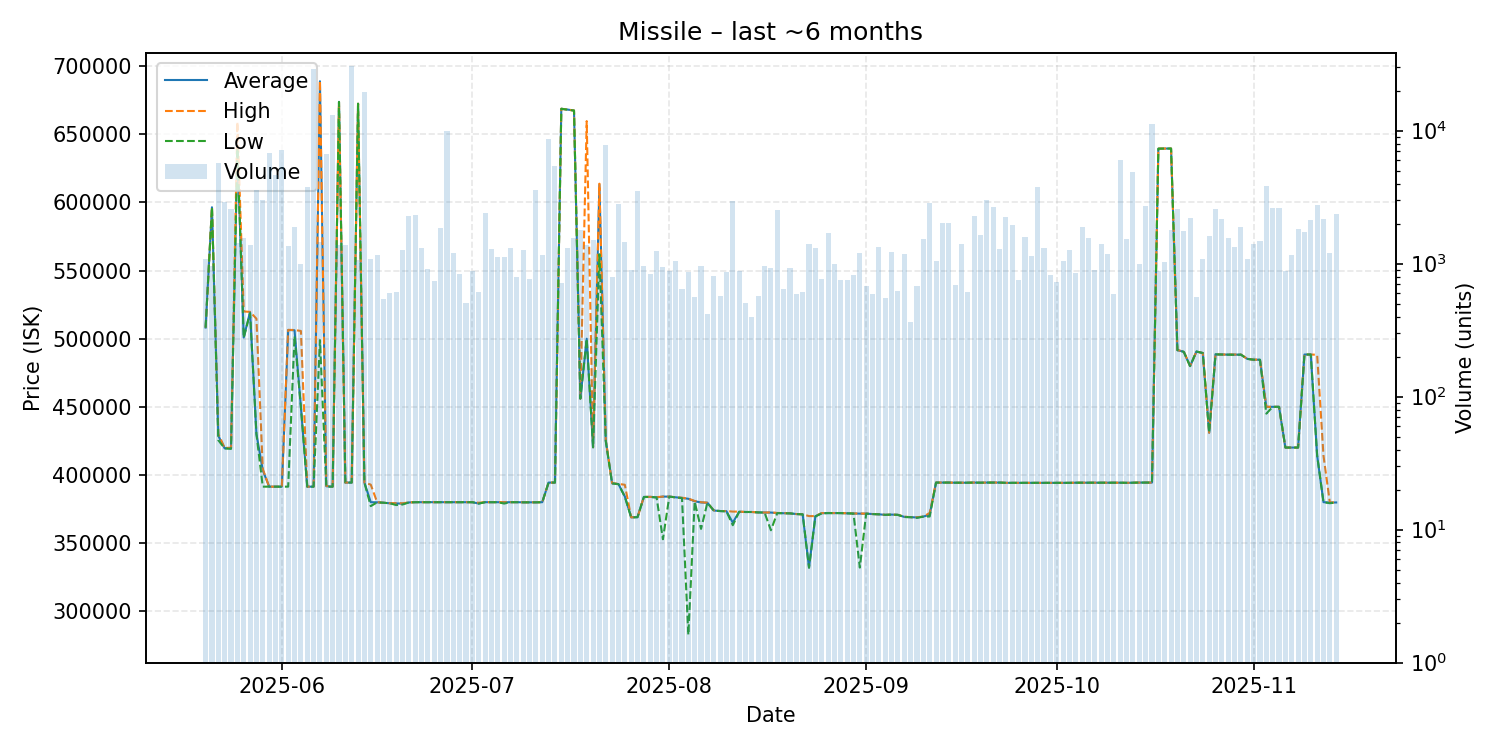

The data file committed next to this chart (first rows):
date, average, highest, lowest, order_count, volume
2025-05-20, 508200, 508200, 508100, 60, 1081
2025-05-21, 596500, 596500, 596500, 71, 967
2025-05-22, 428700, 430000, 425500, 74, 5714
2025-05-23, 419500, 419900, 419500, 88, 2889
2025-05-24, 419900, 419900, 419100, 66, 2577
2025-05-25, 640000, 659100, 639700, 101, 1421
2025-05-26, 500900, 520000, 500700, 64, 1566
2025-05-27, 519600, 519700, 518800, 73, 1380
2025-05-28, 430100, 514700, 430000, 90, 3553
2025-05-29, 403500, 404400, 391400, 93, 3031
2025-05-30, 391400, 391400, 391400, 81, 6770
2025-05-31, 391400, 391400, 391400, 126, 4664
2025-06-01, 391400, 391400, 391400, 92, 7150
2025-06-02, 506400, 506500, 391400, 51, 1367
2025-06-03, 506200, 506400, 502000, 71, 1885
2025-06-04, 449900, 505700, 449900, 75, 1002
2025-06-05, 391400, 391400, 391400, 76, 3783
2025-06-06, 391400, 391400, 391400, 89, 29246
2025-06-07, 689000, 689400, 499000, 123, 1460
2025-06-08, 391700, 392000, 391400, 121, 6727
2025-06-09, 391400, 391400, 391400, 77, 13140
2025-06-10, 673900, 673900, 673800, 71, 1372
2025-06-11, 394400, 394400, 394400, 74, 1372
2025-06-12, 394400, 394400, 394400, 74, 30737
2025-06-13, 672500, 672500, 672500, 78, 1063
2025-06-14, 394400, 394400, 394400, 118, 19476
2025-06-15, 380000, 392900, 377100, 80, 1077
2025-06-16, 379900, 380000, 379900, 63, 1158
2025-06-17, 379600, 379600, 379600, 38, 542
2025-06-18, 379200, 379200, 379200, 46, 600
2025-06-19, 379100, 379300, 377900, 59, 615
2025-06-20, 378900, 379200, 378300, 50, 1277
2025-06-21, 379800, 379800, 379800, 79, 2284
2025-06-22, 380000, 380000, 380000, 74, 2318
2025-06-23, 380000, 380000, 380000, 77, 1316
2025-06-24, 380000, 380000, 380000, 64, 910
2025-06-25, 380000, 380000, 380000, 58, 747
2025-06-26, 380000, 380000, 380000, 62, 1845
2025-06-27, 380000, 380000, 380000, 65, 9873
2025-06-28, 380000, 380000, 380000, 70, 1201
2025-06-29, 380000, 380000, 380000, 74, 831
2025-06-30, 380000, 380000, 380000, 44, 506
2025-07-01, 380000, 380000, 380000, 68, 888
2025-07-02, 379000, 379600, 379000, 60, 611
2025-07-03, 380000, 380000, 380000, 67, 2400
2025-07-04, 380000, 380000, 380000, 82, 1298
2025-07-05, 380000, 380000, 380000, 78, 1125
2025-07-06, 379900, 380000, 379000, 83, 1127
2025-07-07, 380000, 380000, 380000, 62, 1310
2025-07-08, 380000, 380000, 380000, 60, 792
2025-07-09, 379900, 379900, 379900, 55, 1270
2025-07-10, 379900, 379900, 379900, 53, 762
2025-07-11, 379900, 379900, 379900, 68, 3588
2025-07-12, 380000, 380000, 380000, 72, 1167
2025-07-13, 394400, 394400, 394400, 74, 8731
2025-07-14, 394400, 394400, 394400, 61, 5412
2025-07-15, 668800, 668800, 668800, 53, 715
2025-07-16, 668200, 668200, 668100, 37, 1320
2025-07-17, 667500, 667500, 667500, 53, 1548
2025-07-18, 456000, 456000, 456000, 65, 1787
... 119 more rows
